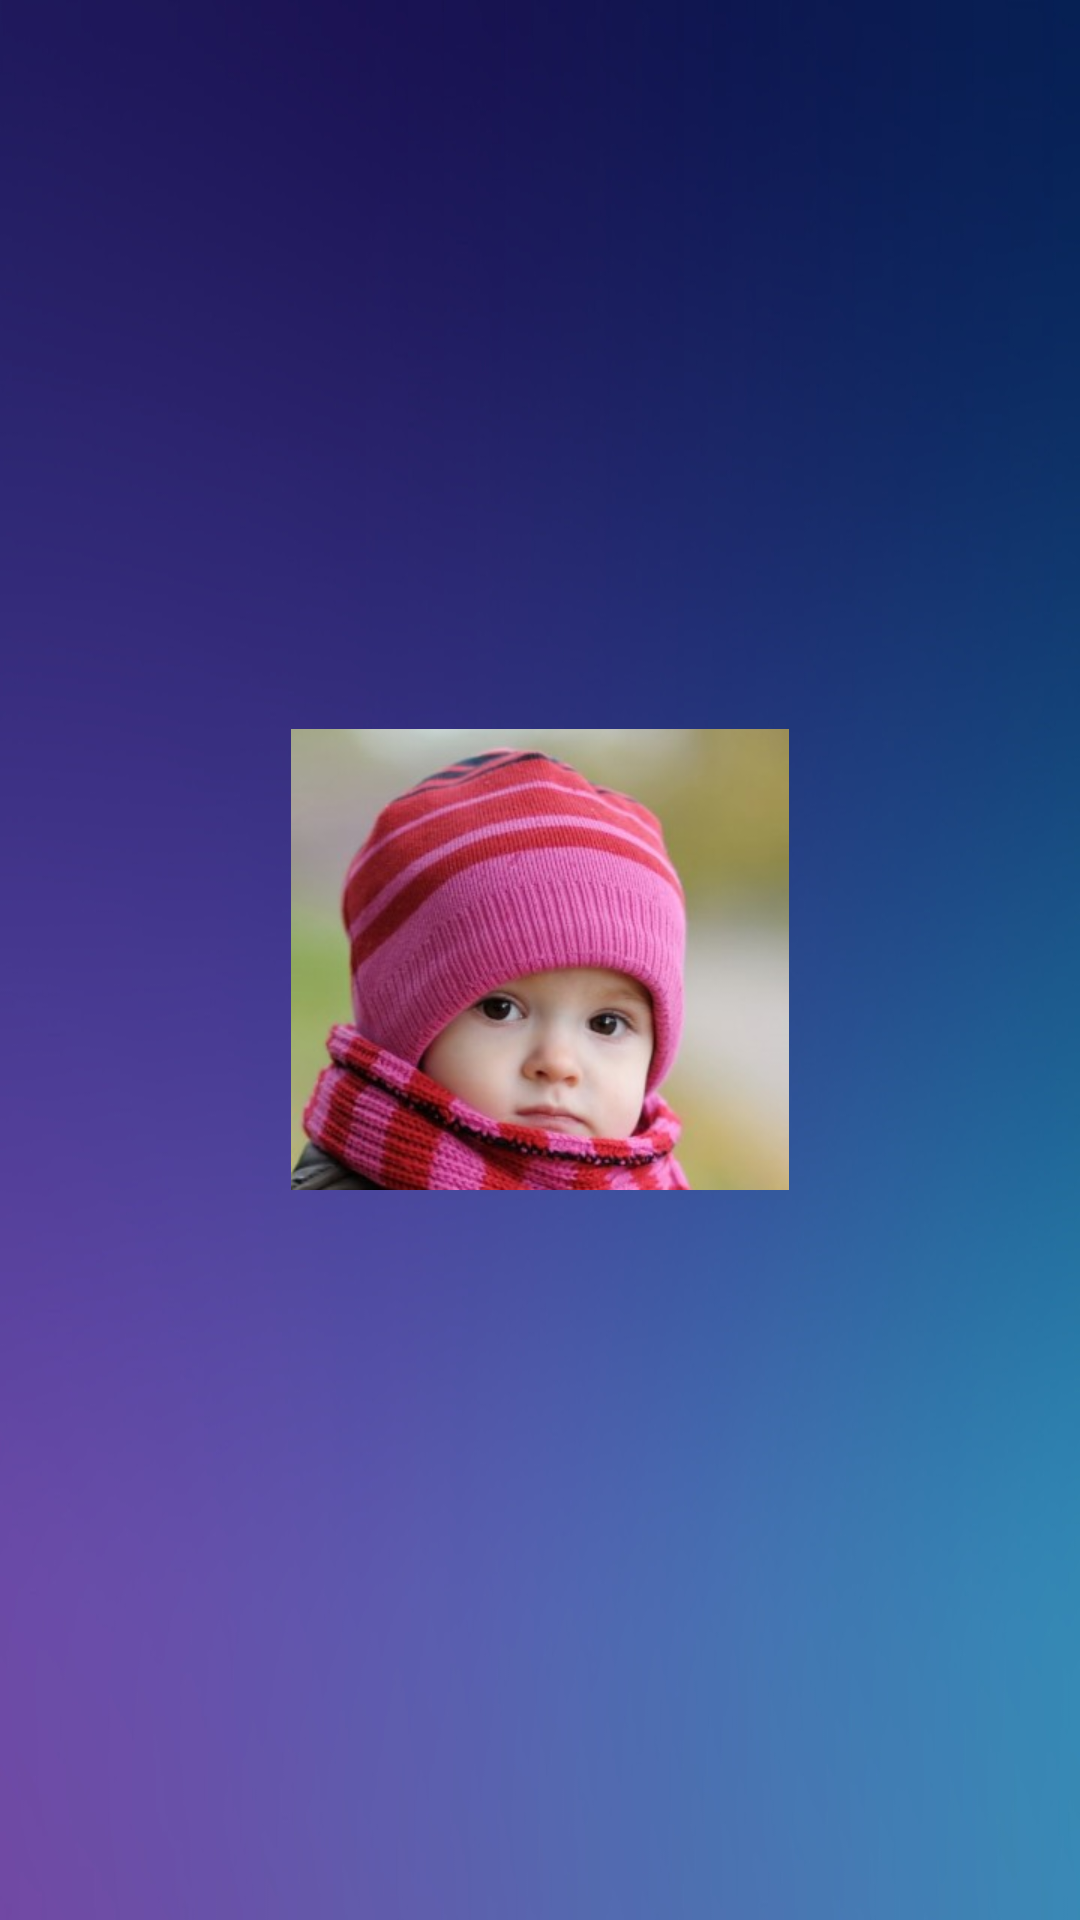

Reconstruct the res/layout file that produces this screen, plus the resources it refers to.
<!-- AndroidManifest.xml: application theme AppTheme.NoActionBar -->
<!-- res/layout/activity_splash.xml -->
<?xml version="1.0" encoding="utf-8"?>
<RelativeLayout xmlns:android="http://schemas.android.com/apk/res/android"
    xmlns:tools="http://schemas.android.com/tools"
    android:layout_width="match_parent"
    android:layout_height="match_parent"
    android:paddingBottom="@dimen/activity_vertical_margin"
    android:paddingLeft="@dimen/activity_horizontal_margin"
    android:paddingRight="@dimen/activity_horizontal_margin"
    android:paddingTop="@dimen/activity_vertical_margin"
    android:gravity="center"
    android:background="@mipmap/sucai_11"
    tools:context="cn.edu.hebiace.javajpk.activities.SplashActivity">
    <ImageView
        android:scaleType="fitCenter"
        android:src="@mipmap/sucai_28"
        android:id="@+id/activity_splash_img"
        android:layout_width="wrap_content"
        android:layout_height="wrap_content" />

</RelativeLayout>
<!-- resources referenced by this layout -->
<resources>
  <dimen name="activity_horizontal_margin">16dp</dimen>
  <dimen name="activity_vertical_margin">16dp</dimen>
  <!-- mipmap sucai_11: jpg bitmap (mipmap-xhdpi, 49788 bytes) -->
  <!-- mipmap sucai_28: png bitmap (mipmap-xhdpi, 232764 bytes) -->
  <style name="AppTheme.NoActionBar" parent="Theme.AppCompat.Light.NoActionBar">
  
      </style>
</resources>
